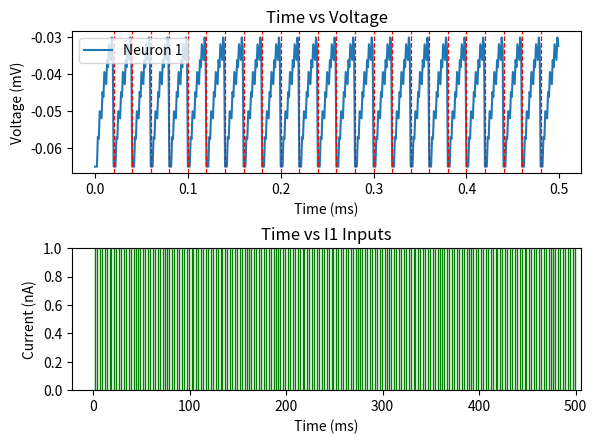
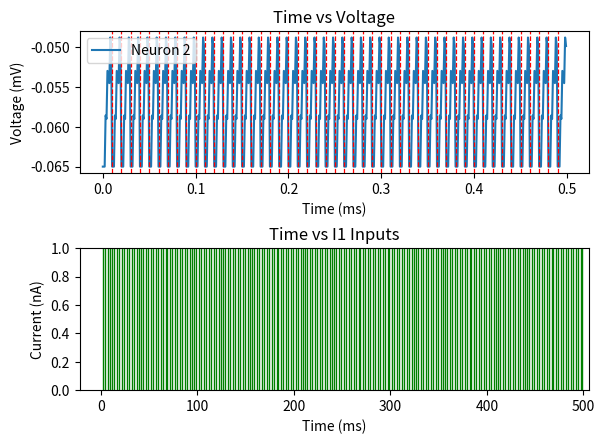
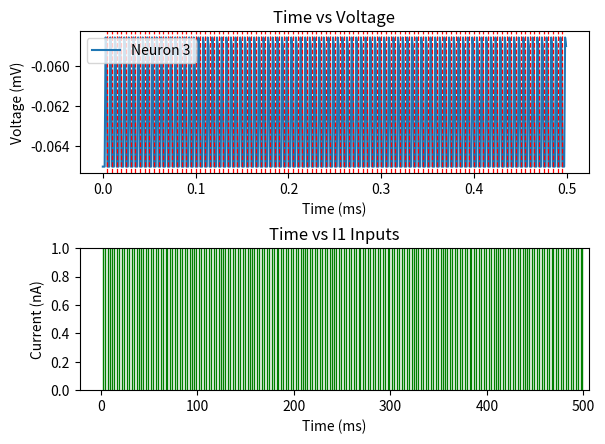

These charts were generated, in order, by the following Python code:
'''
Neuron Models: Computation with a LIF Neuron
[redacted]
'''

import numpy as np
import matplotlib.pyplot as plt


# Time Parameters
Tmax = 0.5   # Maximum of 500 ms
dt = 0.001   # Increment time step by 1 ms
t = np.arange(0, Tmax, dt)
num_steps = int(Tmax / dt)


# Initialize variables and arrays
Vm = np.zeros(num_steps)    # Voltage           MiliVolts
Vrest = -65e-3              # Reset voltage     MiliVolts
Vm[0] = Vrest


# LIF simulation for one input
def LIF(I1):
    num_spikes = 0  # number of spikes
    times = []     # the times they occur

    for i in range(1, num_steps):
        Vm[i] = Vm[i-1] + dt * (-(Vm[i-1] - Vrest) + (Rm * I1[i-1])) / (Cm * Rm)

        if Vm[i] >= Vth:
            num_spikes += 1
            times.append(i)
            Vm[i] = Vrest

    return num_spikes, times


# Graph for one input
def graph(t, Vm, times, I1, label):
    fig, axs = plt.subplots(2)
    fig.tight_layout(pad=3.3)
    # Plot Time vs Spiking Activity
    axs[0].set_title('Time vs Voltage')
    axs[0].plot(t, Vm, label=label)
    for i in times:
        axs[0].axvline(t[i], linewidth=0.9, linestyle='--', color='r')
    axs[0].set_xlabel('Time (ms)')
    axs[0].set_ylabel('Voltage (mV)')
    axs[0].legend(loc='upper left')
    # Plot I1 inputs over time
    axs[1].set_title('Time vs I1 Inputs')
    for i in range(len(I1)):
        if I1[i] != 0:
            axs[1].axvline(i, linewidth=1, ymax=1, color='g')
    axs[1].set_xlabel('Time (ms)')
    axs[1].set_ylabel('Current (nA)')
    
    return plt.show()


'''
Part A:
Use the data provided and design three neurons that fire a total of 25
times, 50 times, and 100 times through the simulation respectively.
Data:
I1 = np.array([0,0,1e-9,0,1e-9]*100) #500ms of data
Plot time vs. the spike activity of the three neurons in separate subplots.
'''

# Current 
I1 = np.array([0, 0, 1e-9, 0, 1e-9]*100) #500ms of data

# Neuron 1: 25 spikes
Cm = 125e-12     # Capacitance          picoFarads
Rm = 120e6       # Membrane resistance  MegaOhms
Vth = -30e-3     # Threshold            MiliVolts

# Simulate the LIF neuron
num_spikes, times = LIF(I1)

print('The number of spikes for Neuron 1: ', num_spikes)
graph(t, Vm, times, I1, 'Neuron 1')


# Neuron 2: 50 spikes
Cm = 156e-12     # Pico Farads
Rm = 97e6        # Mega Ohms
Vth = -48e-3     # Mili Volts

# Simulate the LIF neuron
num_spikes, times = LIF(I1)

print('The number of spikes for Neuron 2: ', num_spikes)
graph(t, Vm, times, I1, 'Neuron 2')


# Neuron 3: 100 spikes
Cm = 156e-12     # Pico Farads
Rm = 97e6        # Mega Ohms
Vth = -58e-3     # Mili Volts

# Simulate the LIF neuron
num_spikes, times = LIF(I1)

print('The number of spikes for Neuron 3: ', num_spikes)
graph(t, Vm, times, I1, 'Neuron 3')